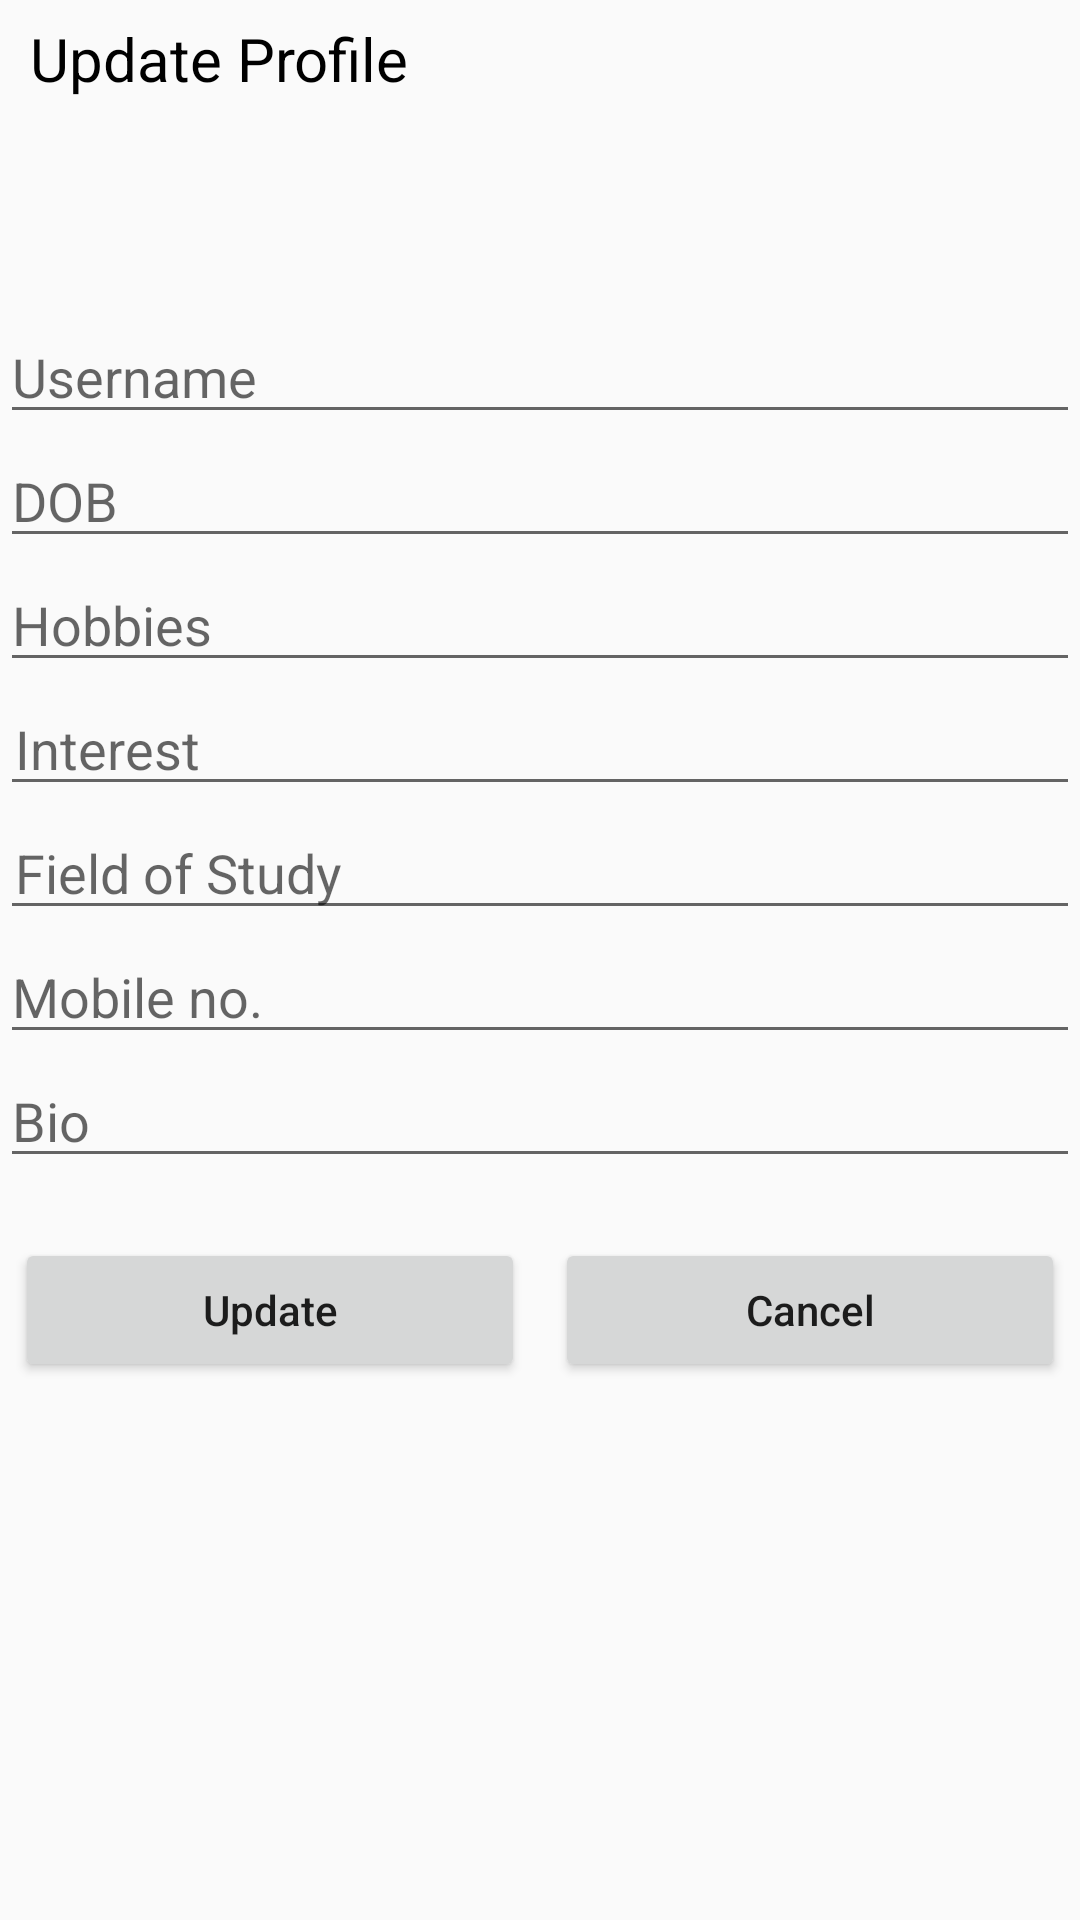

Produce the Android XML layout that renders to this screen, including the resource entries it uses.
<!-- AndroidManifest.xml: application theme AppTheme -->
<!-- res/layout/activity_update_profile.xml -->
<?xml version="1.0" encoding="utf-8"?>

<LinearLayout xmlns:android="http://schemas.android.com/apk/res/android"
    xmlns:app="http://schemas.android.com/apk/res-auto"
    xmlns:tools="http://schemas.android.com/tools"
    android:layout_width="match_parent"
    android:layout_height="match_parent"
    android:orientation="vertical"
    tools:context=".UpdateProfile">


    <TextView
        android:id="@+id/textView18"
        android:layout_width="match_parent"
        android:layout_height="40dp"
        android:paddingLeft="10dp"
        android:layout_marginTop="3dp"
        android:paddingTop="3dp"
        android:text="Update Profile"
        android:textColor="#000"
        android:textSize="20dp" />


    <TextView
        android:id="@+id/ed_userid"
        android:layout_width="match_parent"
        android:layout_height="wrap_content"
        android:layout_marginTop="30dp"
        android:ems="10"
        android:hint=""
        android:inputType="textPersonName"
        android:padding="3dp"
        android:textSize="18dp"
        app:layout_constraintEnd_toEndOf="parent"
        app:layout_constraintHorizontal_bias="0.157"
        app:layout_constraintStart_toStartOf="parent"
        app:layout_constraintTop_toTopOf="parent" />

    <EditText
        android:id="@+id/ed_username"
        android:layout_width="match_parent"
        android:layout_height="wrap_content"
        android:ems="10"
        android:hint="Username"
        android:inputType="textPersonName"
        app:layout_constraintEnd_toEndOf="parent"
        app:layout_constraintHorizontal_bias="0.157"
        app:layout_constraintStart_toStartOf="parent"
        app:layout_constraintTop_toTopOf="parent" />

    <EditText
        android:id="@+id/ed_dob"
        android:layout_width="match_parent"
        android:layout_height="wrap_content"
        android:ems="10"
        android:hint="DOB"
        android:inputType="textPersonName"
        app:layout_constraintEnd_toEndOf="parent"
        app:layout_constraintStart_toStartOf="parent"
        app:layout_constraintTop_toBottomOf="@+id/ed_username" />

    <EditText
        android:id="@+id/ed_hobbies"
        android:layout_width="match_parent"
        android:layout_height="wrap_content"
        android:ems="10"
        android:hint="Hobbies"
        android:inputType="textPersonName"
        app:layout_constraintEnd_toEndOf="parent"
        app:layout_constraintStart_toStartOf="parent"
        app:layout_constraintTop_toBottomOf="@+id/ed_dob" />

    <EditText
        android:id="@+id/ed_interest"
        android:layout_width="match_parent"
        android:layout_height="wrap_content"
        android:ems="10"
        android:hint="Interest"
        android:inputType="textPersonName"
        android:paddingLeft="5dp"
        app:layout_constraintEnd_toEndOf="parent"
        app:layout_constraintStart_toStartOf="parent"
        app:layout_constraintTop_toBottomOf="@+id/ed_hobbies" />

    <EditText
        android:id="@+id/ed_fieldstudy"
        android:layout_width="match_parent"
        android:layout_height="wrap_content"
        android:ems="10"
        android:hint="Field of Study"
        android:inputType="textPersonName"
        android:paddingLeft="5dp"
        app:layout_constraintEnd_toEndOf="parent"
        app:layout_constraintStart_toStartOf="parent"
        app:layout_constraintTop_toBottomOf="@+id/ed_interest" />

    <EditText
        android:id="@+id/ed_mobile"
        android:layout_width="match_parent"
        android:layout_height="wrap_content"
        android:ems="10"
        android:hint="Mobile no."
        android:inputType="textPersonName" />

    <EditText
        android:id="@+id/ed_bio"
        android:layout_width="match_parent"
        android:layout_height="wrap_content"
        android:ems="10"
        android:hint="Bio"
        android:inputType="textPersonName"
        app:layout_constraintEnd_toEndOf="parent"
        app:layout_constraintStart_toStartOf="parent"
        app:layout_constraintTop_toBottomOf="@+id/ed_mobile" />


    <LinearLayout
        android:layout_width="match_parent"
        android:layout_height="wrap_content"
        android:orientation="horizontal"
        android:layout_marginTop="15dp">

        <Button
            android:id="@+id/btn_update"
            android:layout_width="0dp"
            android:layout_height="wrap_content"
            android:layout_margin="5dp"
            android:layout_weight="0.5"
            android:text="Update"
            android:textAllCaps="false"
            app:layout_constraintBottom_toBottomOf="parent"
            app:layout_constraintStart_toStartOf="parent"
            app:layout_constraintTop_toBottomOf="@+id/ed_bio"
            app:layout_constraintVertical_bias="0.199" />

        <Button
            android:id="@+id/btn_upcancel"
            android:layout_width="0dp"
            android:layout_height="wrap_content"
            android:layout_margin="5dp"
            android:layout_weight="0.5"
            android:text="Cancel"
            android:textAllCaps="false" />


    </LinearLayout>


</LinearLayout>
<!-- resources referenced by this layout -->
<resources>
  <style name="AppTheme" parent="Theme.AppCompat.Light.NoActionBar">
          
          <item name="colorPrimary">@color/colorPrimary</item>
          <item name="colorPrimaryDark">@color/colorPrimaryDark</item>
          <item name="colorAccent">@color/colorAccent</item>
      </style>
  <color name="colorPrimary">#000000</color>
  <color name="colorPrimaryDark">#000000</color>
  <color name="colorAccent">#000000</color>
</resources>
